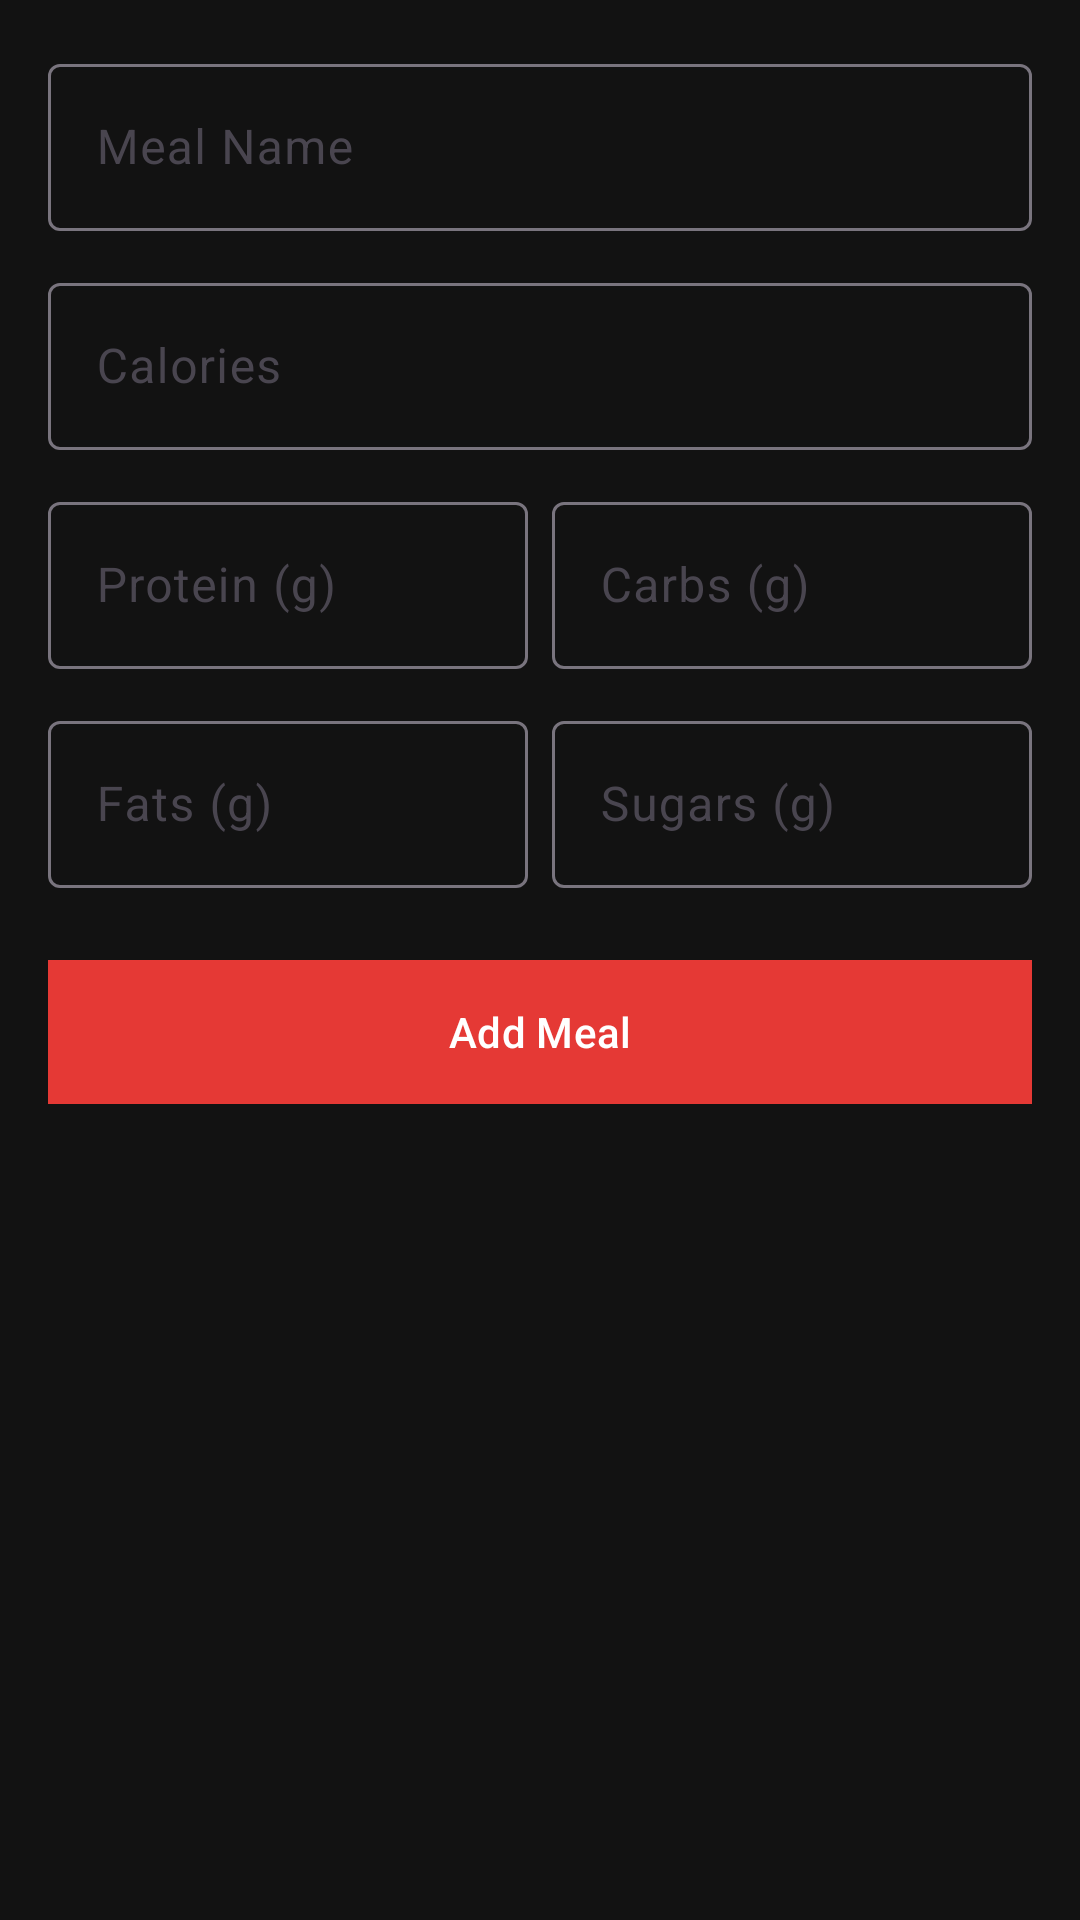

Layout XML and referenced resources for this Android screen:
<!-- AndroidManifest.xml: application theme Theme.MyHealthTrackerApp -->
<!-- res/layout/fragment_add_meal.xml -->
<?xml version="1.0" encoding="utf-8"?>
<ScrollView xmlns:android="http://schemas.android.com/apk/res/android"
    xmlns:app="http://schemas.android.com/apk/res-auto"
    android:layout_width="match_parent"
    android:layout_height="match_parent"
    android:background="@color/dark_gray"
    android:padding="16dp">

    <LinearLayout
        android:layout_width="match_parent"
        android:layout_height="wrap_content"
        android:orientation="vertical">

        <com.google.android.material.textfield.TextInputLayout
            android:layout_width="match_parent"
            android:layout_height="wrap_content"
            android:hint="Meal Name">

            <com.google.android.material.textfield.TextInputEditText
                android:id="@+id/et_meal_name"
                android:layout_width="match_parent"
                android:layout_height="wrap_content" />
        </com.google.android.material.textfield.TextInputLayout>

        <com.google.android.material.textfield.TextInputLayout
            android:layout_width="match_parent"
            android:layout_height="wrap_content"
            android:hint="Calories"
            android:layout_marginTop="12dp">

            <com.google.android.material.textfield.TextInputEditText
                android:id="@+id/et_calories"
                android:inputType="number"
                android:layout_width="match_parent"
                android:layout_height="wrap_content" />
        </com.google.android.material.textfield.TextInputLayout>

        

        <LinearLayout
            android:layout_width="match_parent"
            android:layout_height="wrap_content"
            android:orientation="horizontal"
            android:layout_marginTop="12dp"
            android:weightSum="2">

            <com.google.android.material.textfield.TextInputLayout
                android:layout_width="0dp"
                android:layout_weight="1"
                android:layout_height="wrap_content"
                android:hint="Protein (g)">

                <com.google.android.material.textfield.TextInputEditText
                    android:id="@+id/et_protein"
                    android:inputType="number"
                    android:layout_width="match_parent"
                    android:layout_height="wrap_content" />
            </com.google.android.material.textfield.TextInputLayout>

            <Space android:layout_width="8dp" android:layout_height="match_parent" />

            <com.google.android.material.textfield.TextInputLayout
                android:layout_width="0dp"
                android:layout_weight="1"
                android:layout_height="wrap_content"
                android:hint="Carbs (g)">

                <com.google.android.material.textfield.TextInputEditText
                    android:id="@+id/et_carbs"
                    android:inputType="number"
                    android:layout_width="match_parent"
                    android:layout_height="wrap_content" />
            </com.google.android.material.textfield.TextInputLayout>
        </LinearLayout>

        <LinearLayout
            android:layout_width="match_parent"
            android:layout_height="wrap_content"
            android:orientation="horizontal"
            android:layout_marginTop="12dp"
            android:weightSum="2">

            <com.google.android.material.textfield.TextInputLayout
                android:layout_width="0dp"
                android:layout_weight="1"
                android:layout_height="wrap_content"
                android:hint="Fats (g)">

                <com.google.android.material.textfield.TextInputEditText
                    android:id="@+id/et_fats"
                    android:inputType="number"
                    android:layout_width="match_parent"
                    android:layout_height="wrap_content" />
            </com.google.android.material.textfield.TextInputLayout>

            <Space android:layout_width="8dp" android:layout_height="match_parent" />

            <com.google.android.material.textfield.TextInputLayout
                android:layout_width="0dp"
                android:layout_weight="1"
                android:layout_height="wrap_content"
                android:hint="Sugars (g)">

                <com.google.android.material.textfield.TextInputEditText
                    android:id="@+id/et_sugars"
                    android:inputType="numberDecimal"
                    android:layout_width="match_parent"
                    android:layout_height="wrap_content" />
            </com.google.android.material.textfield.TextInputLayout>
        </LinearLayout>

        
        <com.google.android.material.button.MaterialButton
            android:id="@+id/btn_add_meal"
            android:layout_width="match_parent"
            android:layout_height="wrap_content"
            android:text="Add Meal"
            android:textColor="@color/white"
            android:background="@drawable/red_gradient_bg"
            android:layout_marginTop="24dp" />

    </LinearLayout>
</ScrollView>
<!-- resources referenced by this layout -->
<resources>
  <color name="dark_gray">#121212</color>
  <color name="white">#FFFFFFFF</color>
  <!-- drawable red_gradient_bg (drawable) -->
  <?xml version="1.0" encoding="utf-8"?>
  <shape xmlns:android="http://schemas.android.com/apk/res/android">
      <gradient
          android:type="linear"
          android:angle="135"
          android:startColor="@color/gradient_red_start"
          android:endColor="@color/gradient_red_end" />
  </shape>
  <style name="Theme.MyHealthTrackerApp" parent="Base.Theme.MyHealthTrackerApp" />
  <color name="gradient_red_start">#E53935</color>
  <color name="gradient_red_end">#B71C1C</color>
  <style name="Base.Theme.MyHealthTrackerApp" parent="Theme.Material3.DayNight.NoActionBar">
          
          <item name="colorPrimary">@color/red_primary</item>
          <item name="colorPrimaryVariant">@color/red_dark</item>
          <item name="colorSecondary">@color/red_secondary</item>
          <item name="colorSecondaryVariant">@color/red_light</item>
          <item name="colorSurface">@color/dark_gray</item>
          <item name="colorOnSurface">@color/white</item>
          <item name="colorOnPrimary">@color/white</item>
          <item name="colorOnSecondary">@color/white</item>
          <item name="android:statusBarColor">@color/black</item>
          <item name="android:navigationBarColor">@color/black</item>
          <item name="android:windowBackground">@color/dark_gray</item>
          <item name="android:textColor">@color/text_primary</item>
          <item name="android:textColorSecondary">@color/text_secondary</item>
          <item name="android:textColorHint">@color/text_hint</item>
      </style>
  <color name="red_primary">#E53935</color>
  <color name="red_dark">#B71C1C</color>
  <color name="red_secondary">#C62828</color>
  <color name="red_light">#EF5350</color>
  <color name="black">#FF000000</color>
  <color name="text_primary">#FFFFFF</color>
  <color name="text_secondary">#CCCCCC</color>
  <color name="text_hint">#888888</color>
</resources>
